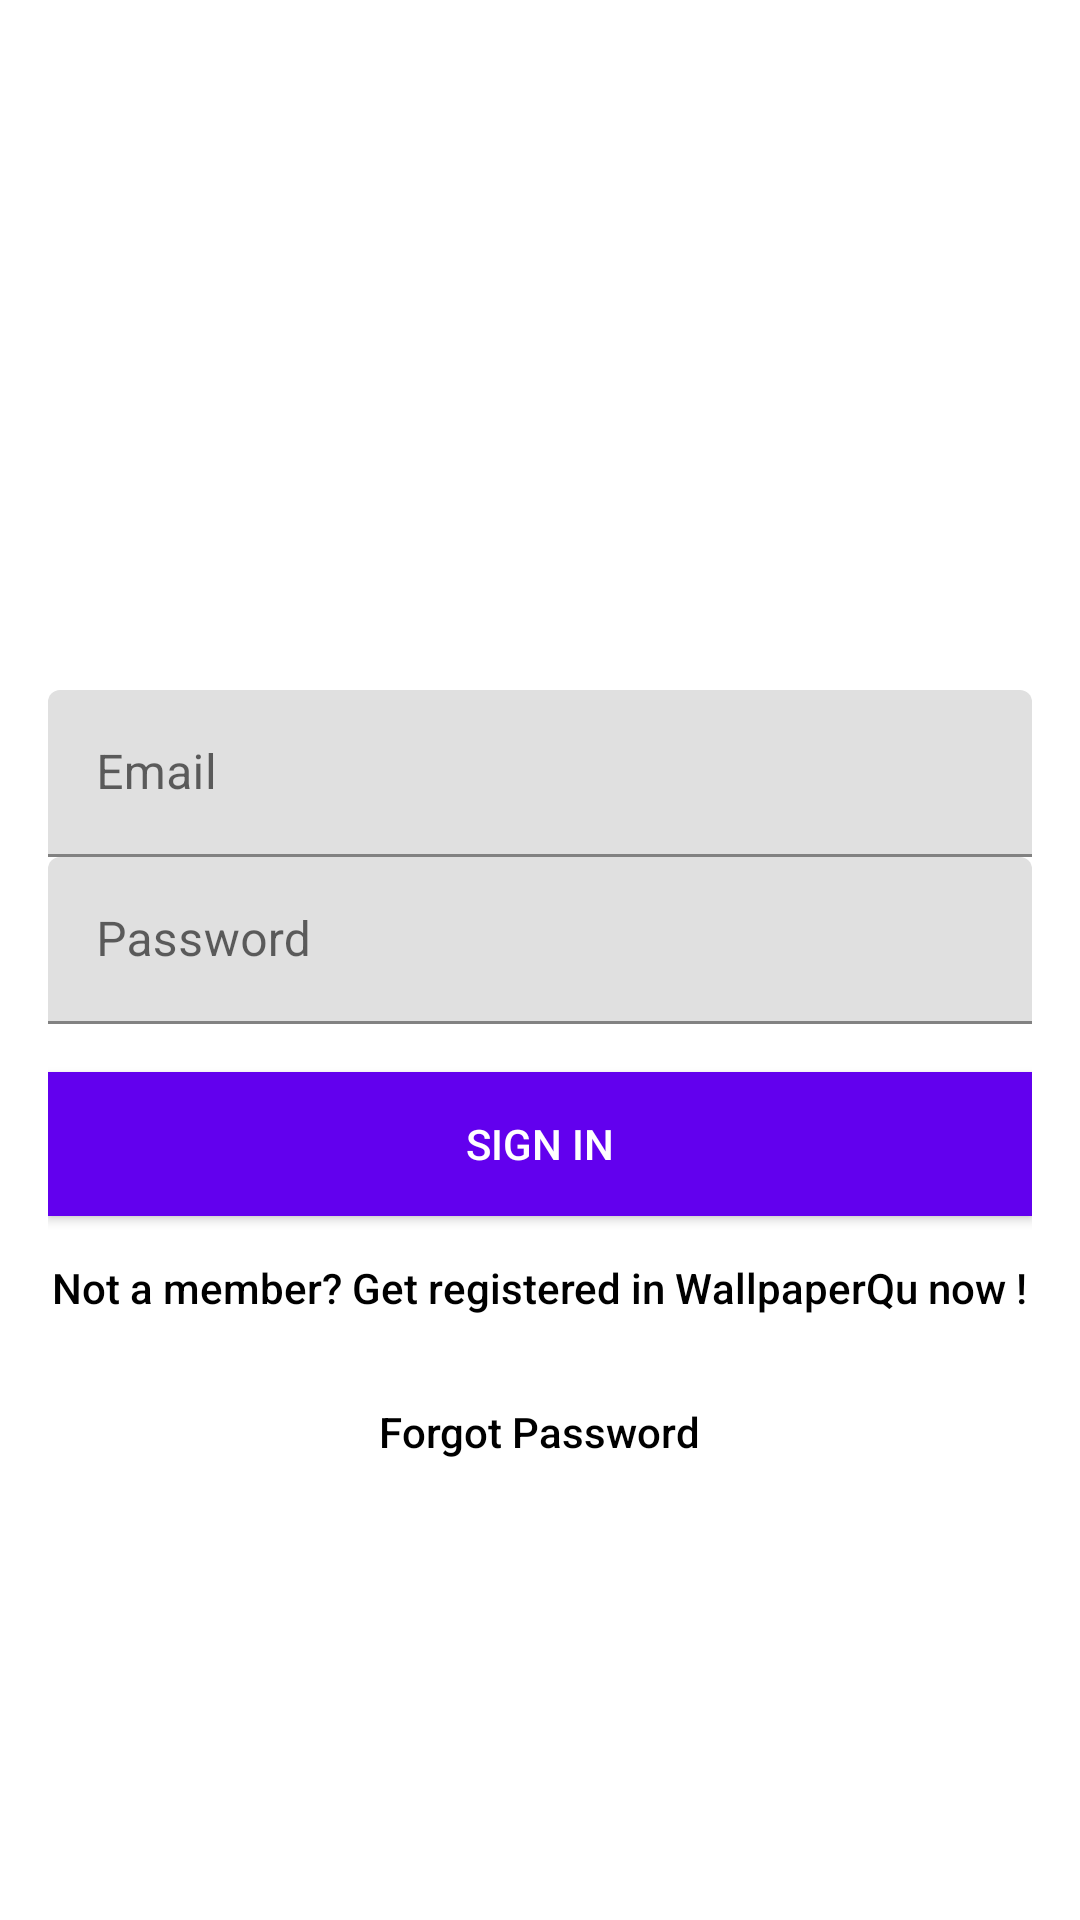

Here is an Android app screen rendered from its layout file. Give the layout XML and the strings, colors and styles it references.
<!-- AndroidManifest.xml: application theme Theme.WallpaperQU -->
<!-- res/layout/activity_login.xml -->
<?xml version="1.0" encoding="utf-8"?>
<RelativeLayout xmlns:android="http://schemas.android.com/apk/res/android"
    xmlns:app="http://schemas.android.com/apk/res-auto"
    xmlns:tools="http://schemas.android.com/tools"
    android:layout_width="match_parent"
    android:layout_height="match_parent"
    tools:context=".activities.LoginActivity">


    <LinearLayout
        android:id="@+id/ll_signin"
        android:layout_width="match_parent"
        android:layout_height="wrap_content"
        android:orientation="vertical"
        android:layout_margin="16dp">

        <ImageView
            android:layout_width="150dp"
            android:layout_height="150dp"
            android:src="@mipmap/ic_launcher"
            android:layout_gravity="center_horizontal"
            android:layout_marginTop="32dp"
            android:layout_marginBottom="32dp"/>

        <com.google.android.material.textfield.TextInputLayout
            android:layout_width="match_parent"
            android:layout_height="wrap_content">

            <EditText
                android:id="@+id/et_email"
                android:layout_width="match_parent"
                android:layout_height="wrap_content"
                android:hint="Email"
                android:inputType="textEmailAddress"
                android:maxLines="1" />

        </com.google.android.material.textfield.TextInputLayout>

        <com.google.android.material.textfield.TextInputLayout
            android:layout_width="match_parent"
            android:layout_height="wrap_content">

            <EditText
                android:id="@+id/et_password"
                android:layout_width="match_parent"
                android:layout_height="wrap_content"
                android:hint="Password"
                android:inputType="textPassword"
                android:maxLines="1" />

        </com.google.android.material.textfield.TextInputLayout>

        <Button
            android:id="@+id/btn_signin"
            android:layout_width="match_parent"
            android:layout_height="wrap_content"
            android:background="@color/purple_500"
            android:textColor="@color/white"
            android:text="Sign In"
            android:layout_marginTop="16dp"/>

        <Button
            android:id="@+id/btn_signup"
            android:layout_width="wrap_content"
            android:layout_height="wrap_content"
            android:background="@null"
            android:textColor="@color/black"
            android:textAllCaps="false"
            android:layout_gravity="center_horizontal"
            android:text="Not a member? Get registered in WallpaperQu now !"/>

        <Button
            android:id="@+id/btn_resetpassword"
            android:layout_width="wrap_content"
            android:layout_height="wrap_content"
            android:background="@null"
            android:textColor="@color/black"
            android:textAllCaps="false"
            android:layout_gravity="center_horizontal"
            android:text="Forgot Password"/>



    </LinearLayout>

    <ProgressBar
        android:id="@+id/progressBar"
        android:layout_width="wrap_content"
        android:layout_height="wrap_content"
        android:layout_below="@+id/ll_signin"
        android:layout_centerHorizontal="true"/>

</RelativeLayout>
<!-- resources referenced by this layout -->
<resources>
  <style name="Theme.WallpaperQU" parent="Theme.MaterialComponents.DayNight.DarkActionBar">
          
          <item name="colorPrimary">@color/purple_500</item>
          <item name="colorPrimaryVariant">@color/purple_700</item>
          <item name="colorOnPrimary">@color/white</item>
          
          <item name="colorSecondary">@color/teal_200</item>
          <item name="colorSecondaryVariant">@color/teal_700</item>
          <item name="colorOnSecondary">@color/black</item>
          
          <item name="android:statusBarColor">?attr/colorPrimaryVariant</item>
          
      </style>
  <!-- not gathered from this repository: default colours our renderer supplied (Android Studio template values) -->
  <color name="purple_500">#FF6200EE</color>
  <color name="purple_700">#FF3700B3</color>
  <color name="teal_200">#FF03DAC5</color>
  <color name="teal_700">#FF018786</color>
  <color name="black">#FF000000</color>
  <color name="white">#FFFFFFFF</color>
</resources>
